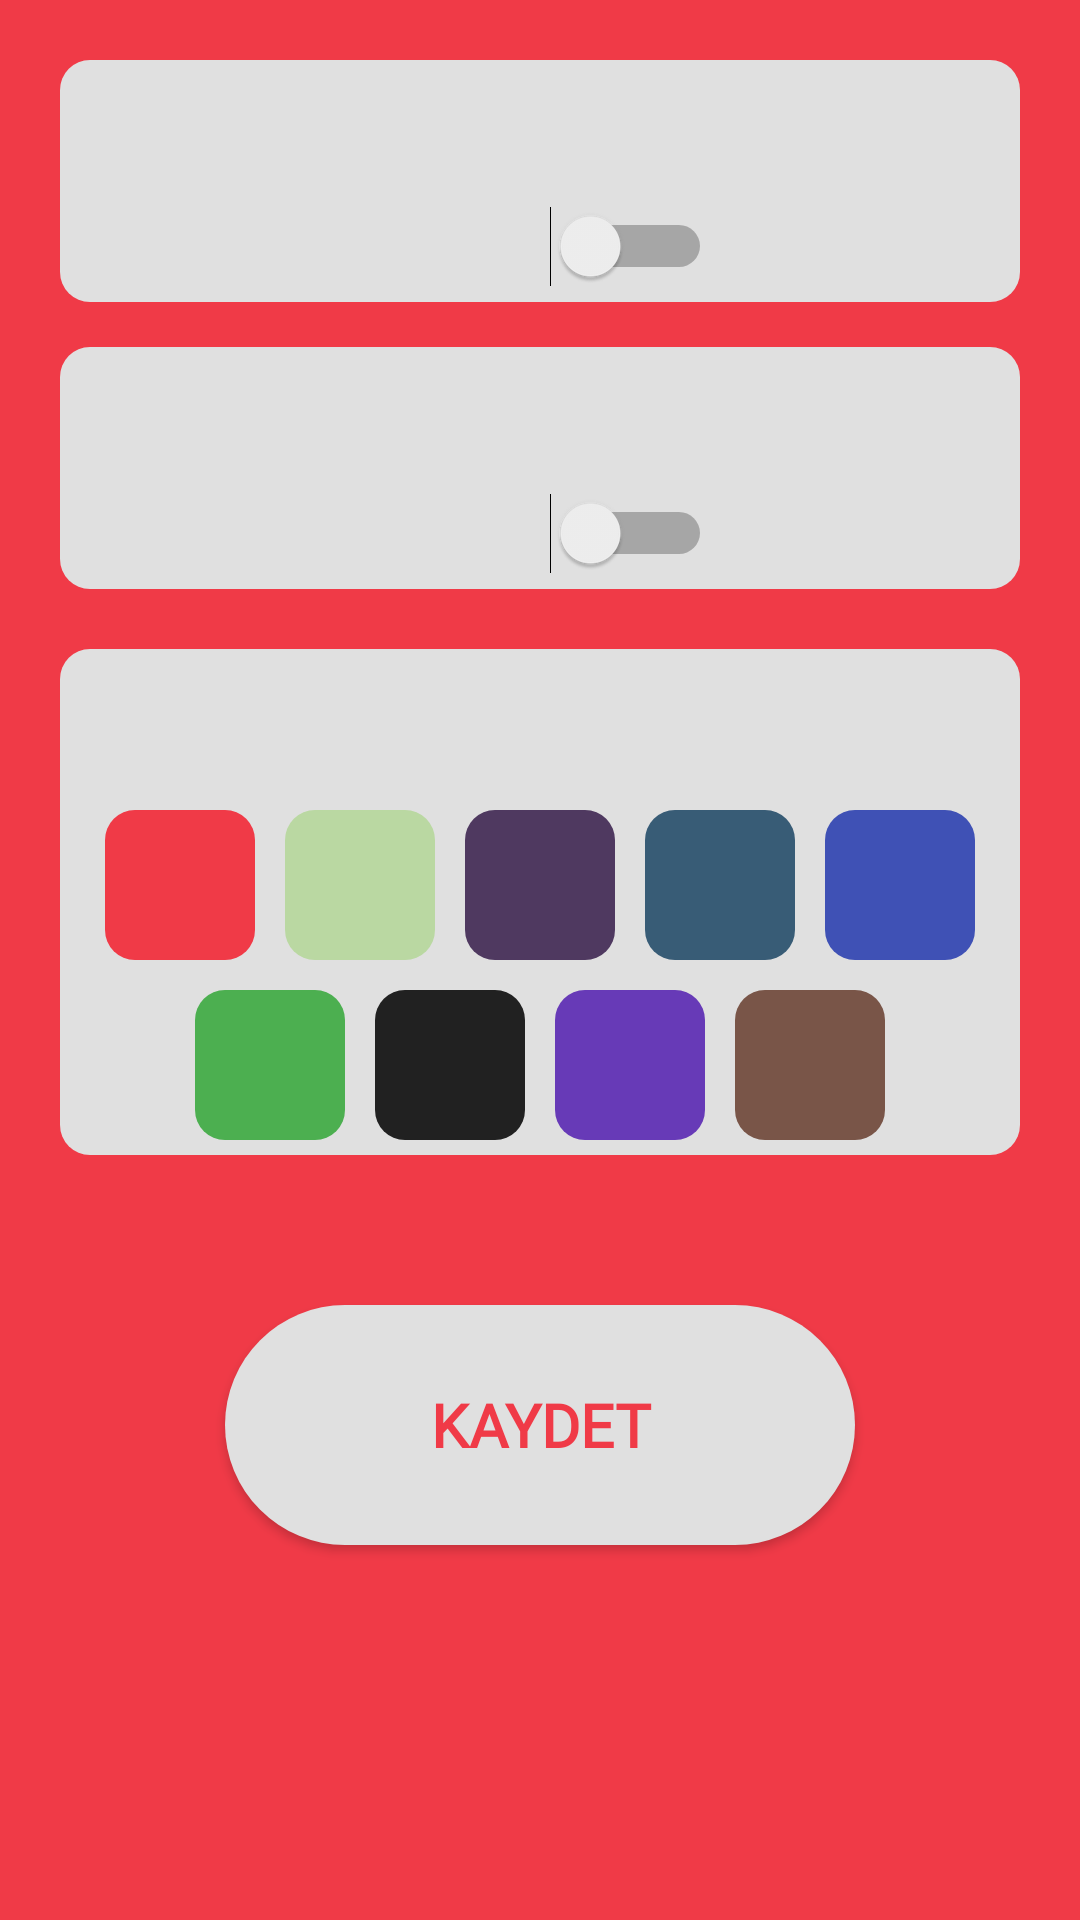

Write the Android layout XML for this screen, with the resource values it uses.
<!-- AndroidManifest.xml: activity theme AppTheme.FullScreen -->
<!-- res/layout/activity_settings.xml -->
<?xml version="1.0" encoding="utf-8"?>
<LinearLayout xmlns:android="http://schemas.android.com/apk/res/android"
    xmlns:app="http://schemas.android.com/apk/res-auto"
    xmlns:tools="http://schemas.android.com/tools"
    android:layout_width="match_parent"
    android:layout_height="match_parent"
    android:padding="20dp"
    android:id="@+id/mainlayout"
    android:background="@color/bgcolor"
    android:orientation="vertical"
    android:layout_gravity="center"
    tools:context=".SettingsActivity">

    <LinearLayout
        android:layout_width="match_parent"
        android:layout_height="wrap_content"
        android:padding="5dp"
        android:gravity="center"
        android:orientation="vertical"
        android:background="@drawable/ayarlarstyle">

        <TextView
            android:id="@+id/tvEkran"
            android:layout_width="wrap_content"
            android:layout_height="wrap_content"
            android:text="@string/ayarlar1Text"
            android:textSize="25sp"
            android:textColor="@color/white"/>

        <Switch
            android:id="@+id/ekranSwitch"
            android:layout_marginTop="10dp"
            android:layout_width="wrap_content"
            android:layout_height="wrap_content"
            android:textColor="@color/white"
            android:textSize="20sp"
            android:switchPadding="5dp"
            android:text="Kapalı"/>
    </LinearLayout>
    <LinearLayout
        android:layout_width="match_parent"
        android:layout_height="wrap_content"
        android:padding="5dp"
        android:layout_marginTop="15dp"
        android:gravity="center"
        android:orientation="vertical"
        android:background="@drawable/ayarlarstyle">

        <TextView
            android:id="@+id/tvTitresim"
            android:layout_width="wrap_content"
            android:layout_height="wrap_content"
            android:text="@string/ayarlar3Text"
            android:textSize="25sp"
            android:textColor="@color/white"/>

        <Switch
            android:id="@+id/titresimSwitch"
            android:layout_marginTop="10dp"
            android:layout_width="wrap_content"
            android:layout_height="wrap_content"
            android:textColor="@color/white"
            android:textSize="20sp"
            android:switchPadding="5dp"
            android:text="Kapalı"/>
    </LinearLayout>

    <LinearLayout

        android:layout_width="match_parent"
        android:layout_height="wrap_content"
        android:padding="5dp"
        android:layout_marginTop="20dp"
        android:orientation="vertical"
        android:background="@drawable/ayarlarstyle">
        <TextView
            android:id="@+id/tvRenkTema"
            android:layout_width="wrap_content"
            android:layout_height="wrap_content"
            android:text="@string/ayarlar2Text"
            android:textSize="25sp"
            android:layout_gravity="center"
            android:textColor="@color/white"/>

        <LinearLayout
            android:layout_width="wrap_content"
            android:layout_height="wrap_content"
            android:layout_marginTop="15dp"
            android:layout_gravity="center"
            android:orientation="horizontal" >
            <LinearLayout
                android:id="@+id/colorred"
                android:layout_width="50dp"
                android:layout_height="50dp"
                android:background="@drawable/colorred"
                android:orientation="horizontal"
                tools:ignore="Orientation"> </LinearLayout>
            <LinearLayout
                android:id="@+id/colorpink"
                android:orientation="horizontal"
                android:layout_width="50dp"
                android:layout_height="50dp"
                android:layout_marginLeft="10dp"
                android:background="@drawable/colorpink"> </LinearLayout>
            <LinearLayout
                android:id="@+id/colorpurple"
                android:layout_width="50dp"
                android:orientation="horizontal"
                android:layout_height="50dp"
                android:layout_marginLeft="10dp"
                android:background="@drawable/colorpurple"> </LinearLayout>
            <LinearLayout
                android:id="@+id/colordeeppurple"
                android:layout_width="50dp"
                android:layout_height="50dp"
                android:orientation="horizontal"

                android:layout_marginLeft="10dp"
                android:background="@drawable/colordeeppurple"> </LinearLayout>
            <LinearLayout
                android:id="@+id/colorindigo"
                android:orientation="horizontal"

                android:layout_width="50dp"
                android:layout_height="50dp"
                android:layout_marginLeft="10dp"
                android:background="@drawable/colorindigo"> </LinearLayout>


        </LinearLayout>
        <LinearLayout
            android:layout_width="wrap_content"
            android:layout_height="wrap_content"
            android:layout_gravity="center"

            android:orientation="horizontal" >
            <LinearLayout
                android:id="@+id/colorgreen"
                android:layout_width="50dp"
                android:orientation="horizontal"

                android:layout_height="50dp"
                android:layout_marginTop="10dp"

                android:background="@drawable/colorgreen"> </LinearLayout>
            <LinearLayout
                android:id="@+id/colorgrey"
                android:orientation="horizontal"

                android:layout_width="50dp"
                android:layout_height="50dp"
                android:layout_marginLeft="10dp"
                android:layout_marginTop="10dp"
                android:background="@drawable/colorgrey"> </LinearLayout>

            <LinearLayout
                android:id="@+id/colororange"
                android:orientation="horizontal"

                android:layout_width="50dp"
                android:layout_height="50dp"
                android:layout_marginLeft="10dp"
                android:layout_marginTop="10dp"
                android:background="@drawable/colororange"> </LinearLayout>

            <LinearLayout
                android:id="@+id/colorbrown"
                android:orientation="horizontal"

                android:layout_width="50dp"
                android:layout_height="50dp"
                android:layout_marginLeft="10dp"
                android:layout_marginTop="10dp"
                android:background="@drawable/colorbrown"> </LinearLayout>



        </LinearLayout>





    </LinearLayout>

    <Button
        android:id="@+id/btnKaydet"
        android:layout_width="210dp"
        android:layout_height="80dp"
        android:layout_gravity="center|bottom"
        android:background="@drawable/buttonstopover_style"
        android:fontFamily="@font/mulish_extrabold"
        android:text="@string/buttonCheck"
        android:layout_marginTop="50dp"
        android:textColor="@color/bgcolor"
        android:textSize="20sp"

        android:textStyle="bold"/>

</LinearLayout>
<!-- resources referenced by this layout -->
<resources>
  <color name="bgcolor">#F03A47</color>
  <color name="white">#E0E0E0</color>
  <!-- drawable ayarlarstyle (drawable) -->
  <?xml version="1.0" encoding="utf-8"?>
  <shape xmlns:android="http://schemas.android.com/apk/res/android">
      <solid android:color="@color/settingslayoutColor" />
      
      <corners android:radius="10dp"/>
  </shape>
  <!-- drawable buttonstopover_style (drawable) -->
  <?xml version="1.0" encoding="utf-8"?>
  <shape xmlns:android="http://schemas.android.com/apk/res/android">
      <corners android:radius="300dp"/>
      <solid android:color="@color/buttonBgColor"/>
  </shape>
  <!-- drawable colorbrown (drawable) -->
  <?xml version="1.0" encoding="utf-8"?>
  <shape xmlns:android="http://schemas.android.com/apk/res/android">
      <corners android:radius="10dp"/>
      <solid android:color="@color/bgcolorBrown"/>
  </shape>
  <!-- drawable colordeeppurple (drawable) -->
  <?xml version="1.0" encoding="utf-8"?>
  <shape xmlns:android="http://schemas.android.com/apk/res/android">
      <corners android:radius="10dp"/>
      <solid android:color="@color/bgcolorDeepPurple"/>
  </shape>
  <!-- drawable colorgreen (drawable) -->
  <?xml version="1.0" encoding="utf-8"?>
  <shape xmlns:android="http://schemas.android.com/apk/res/android">
      <corners android:radius="10dp"/>
      <solid android:color="@color/bgcolorGreen"/>
  </shape>
  <!-- drawable colorgrey (drawable) -->
  <?xml version="1.0" encoding="utf-8"?>
  <shape xmlns:android="http://schemas.android.com/apk/res/android">
      <corners android:radius="10dp"/>
      <solid android:color="@color/bgcolorGrey"/>
  </shape>
  <!-- drawable colorindigo (drawable) -->
  <?xml version="1.0" encoding="utf-8"?>
  <shape xmlns:android="http://schemas.android.com/apk/res/android">
      <corners android:radius="10dp"/>
      <solid android:color="@color/bgcolorIndigo"/>
  </shape>
  <!-- drawable colororange (drawable) -->
  <?xml version="1.0" encoding="utf-8"?>
  <shape xmlns:android="http://schemas.android.com/apk/res/android">
      <corners android:radius="10dp"/>
      <solid android:color="@color/bgcolorOrange"/>
  </shape>
  <!-- drawable colorpink (drawable) -->
  <?xml version="1.0" encoding="utf-8"?>
  <shape xmlns:android="http://schemas.android.com/apk/res/android">
      <corners android:radius="10dp"/>
      <solid android:color="@color/bgcolorPink"/>
  </shape>
  <!-- drawable colorpurple (drawable) -->
  <?xml version="1.0" encoding="utf-8"?>
  <shape xmlns:android="http://schemas.android.com/apk/res/android">
      <corners android:radius="10dp"/>
      <solid android:color="@color/bgcolorPurple"/>
  </shape>
  <!-- drawable colorred (drawable) -->
  <?xml version="1.0" encoding="utf-8"?>
  <shape xmlns:android="http://schemas.android.com/apk/res/android">
      <corners android:radius="10dp"/>
      <solid android:color="@color/bgcolor"/>
  </shape>
  <string name="ayarlar1Text">Ekranı Uyanık Tut</string>
  <string name="ayarlar2Text">Renk Temaları</string>
  <string name="ayarlar3Text">Sayaç Bittiğinde Titreşim</string>
  <string name="buttonCheck">Kaydet</string>
  <style name="AppTheme.FullScreen" parent="Theme.AppCompat.Light.NoActionBar">
          <item name="android:windowFullscreen">true</item>
          <item name="android:windowContentOverlay">@null</item>
  
      </style>
  <color name="settingslayoutColor">#E0E0E0</color>
  <color name="buttonBgColor">#E0E0E0</color>
  <color name="bgcolorBrown">#795548</color>
  <color name="bgcolorDeepPurple">#385C76</color>
  <color name="bgcolorGreen">#4CAF50</color>
  <color name="bgcolorGrey">#212121</color>
  <color name="bgcolorIndigo">#3F51B5</color>
  <color name="bgcolorOrange">#673AB7</color>
  <color name="bgcolorPink">#BAD8A2</color>
  <color name="bgcolorPurple">#4F3960</color>
</resources>
